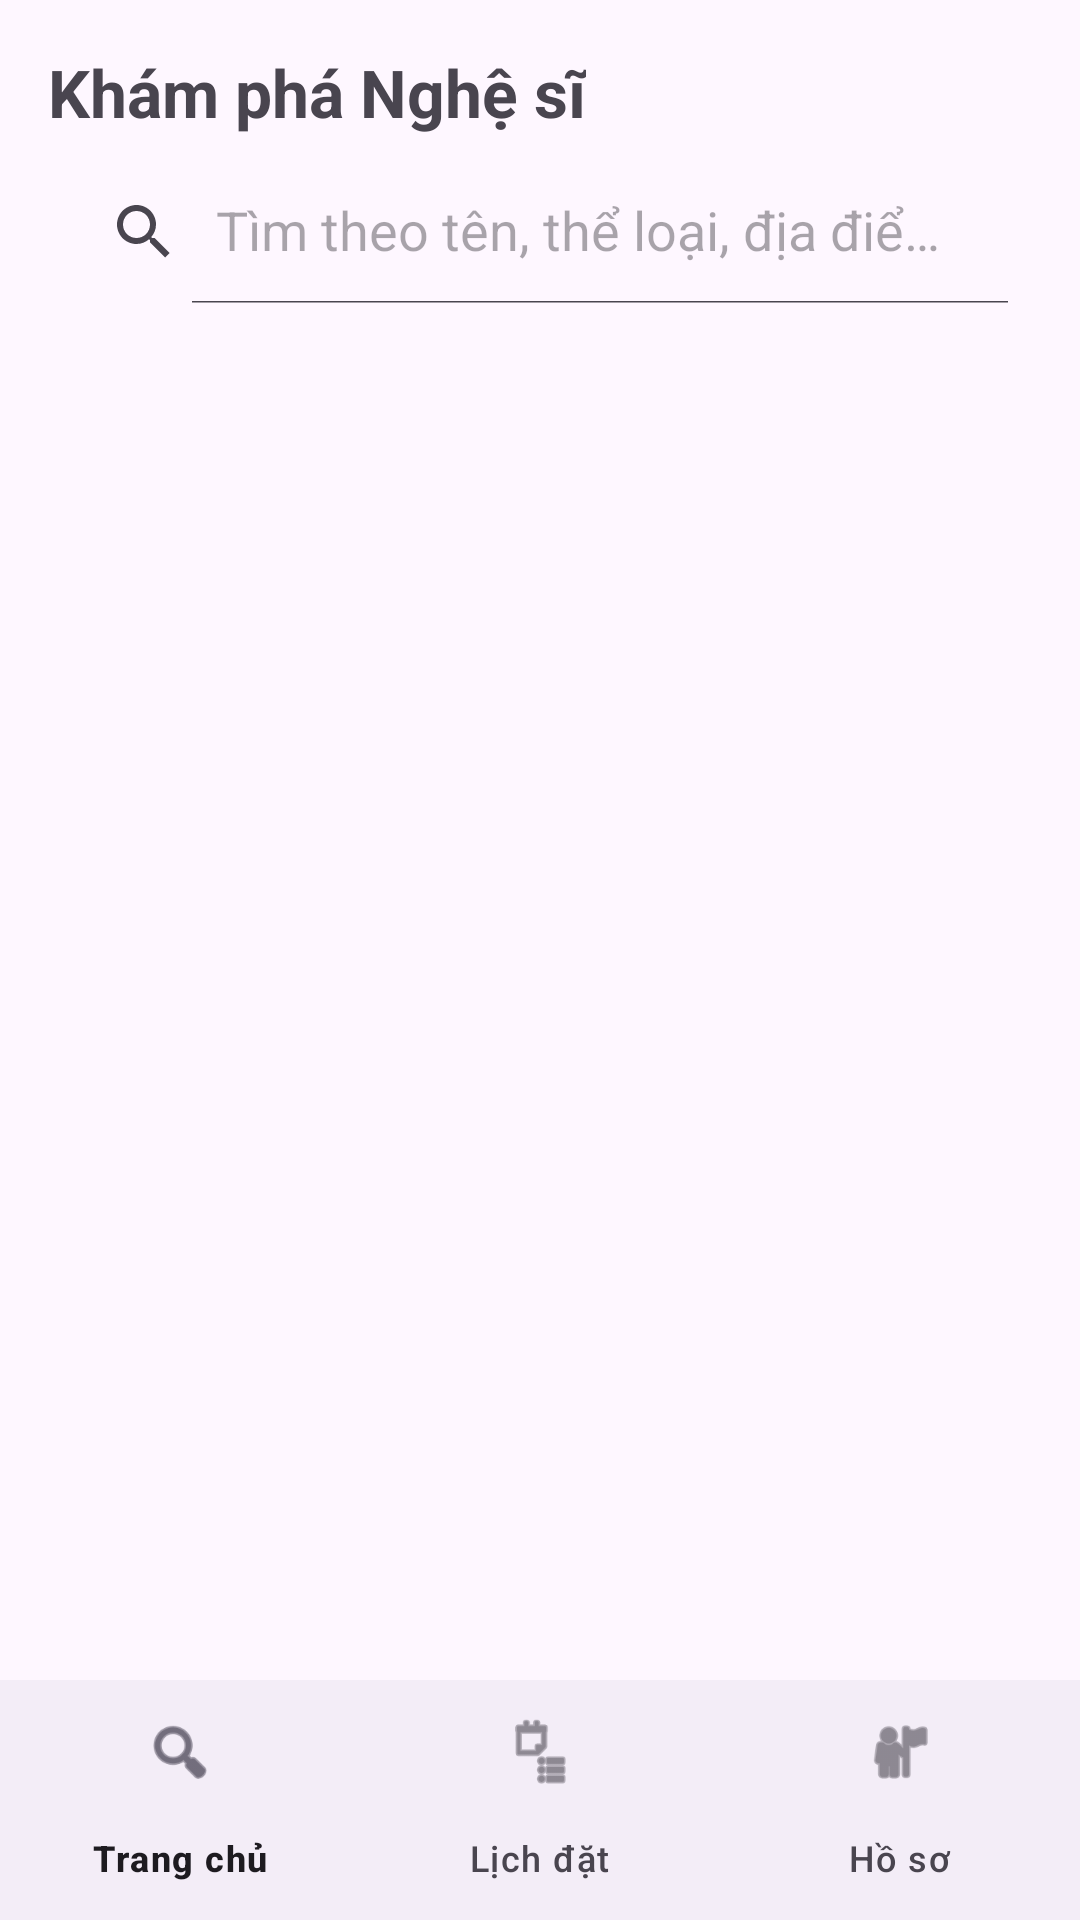

This screen was rendered from an Android layout file. Write that file and the resources it references.
<!-- AndroidManifest.xml: application theme Theme.PRN392_Project -->
<!-- res/layout/activity_customer_home.xml -->
<?xml version="1.0" encoding="utf-8"?>
<RelativeLayout xmlns:android="http://schemas.android.com/apk/res/android"
    xmlns:app="http://schemas.android.com/apk/res-auto"
    xmlns:tools="http://schemas.android.com/tools"
    android:layout_width="match_parent"
    android:layout_height="match_parent"
    tools:context=".CustomerHomeActivity">

    <LinearLayout
        android:layout_width="match_parent"
        android:layout_height="match_parent"
        android:orientation="vertical"
        android:layout_above="@id/bottomNavigation">

        <TextView
            android:layout_width="wrap_content"
            android:layout_height="wrap_content"
            android:text="Khám phá Nghệ sĩ"
            android:textSize="22sp"
            android:textStyle="bold"
            android:paddingHorizontal="16dp"
            android:paddingTop="16dp"
            android:layout_marginBottom="8dp"/>

        <androidx.appcompat.widget.SearchView
            android:id="@+id/searchViewArtist"
            android:layout_width="match_parent"
            android:layout_height="wrap_content"
            android:layout_marginHorizontal="16dp"
            android:layout_marginBottom="8dp"
            app:iconifiedByDefault="false"
            app:queryHint="Tìm theo tên, thể loại, địa điểm..."/>

        <FrameLayout
            android:layout_width="match_parent"
            android:layout_height="0dp"
            android:layout_weight="1">

            <androidx.recyclerview.widget.RecyclerView
                android:id="@+id/rvArtists"
                android:layout_width="match_parent"
                android:layout_height="match_parent"
                android:paddingBottom="16dp"
                android:clipToPadding="false"
                tools:listitem="@layout/list_item_artist"/>

            <TextView
                android:id="@+id/tvNoResults"
                android:layout_width="wrap_content"
                android:layout_height="wrap_content"
                android:text="Không tìm thấy nghệ sĩ nào."
                android:textSize="16sp"
                android:layout_gravity="center"
                android:visibility="gone"/>
        </FrameLayout>

    </LinearLayout>

    <com.google.android.material.bottomnavigation.BottomNavigationView
        android:id="@+id/bottomNavigation"
        android:layout_width="match_parent"
        android:layout_height="wrap_content"
        android:layout_alignParentBottom="true"
        app:menu="@menu/customer_bottom_nav"
        app:labelVisibilityMode="labeled"/>

</RelativeLayout>
<!-- res/layout/list_item_artist.xml (included above) -->
<?xml version="1.0" encoding="utf-8"?>
<androidx.cardview.widget.CardView xmlns:android="http://schemas.android.com/apk/res/android"
    xmlns:app="http://schemas.android.com/apk/res-auto"
    android:layout_width="match_parent"
    android:layout_height="wrap_content"
    android:layout_marginHorizontal="8dp"
    android:layout_marginVertical="6dp"
    app:cardCornerRadius="12dp"
    app:cardElevation="3dp">

    <LinearLayout
        android:layout_width="match_parent"
        android:layout_height="wrap_content"
        android:orientation="vertical"
        android:padding="16dp">

        <LinearLayout
            android:layout_width="match_parent"
            android:layout_height="wrap_content"
            android:gravity="center_vertical"
            android:orientation="horizontal">

            <LinearLayout
                android:layout_width="0dp"
                android:layout_height="wrap_content"
                android:layout_weight="1"
                android:orientation="vertical"
                android:layout_marginEnd="16dp">

                <TextView
                    android:id="@+id/tvArtistStageName"
                    android:layout_width="wrap_content"
                    android:layout_height="wrap_content"
                    android:text="DJ B-Side"
                    android:textSize="18sp"
                    android:textStyle="bold"
                    android:textColor="?android:attr/textColorPrimary"/>

                <TextView
                    android:id="@+id/tvArtistGenres"
                    android:layout_width="wrap_content"
                    android:layout_height="wrap_content"
                    android:text="Hip Hop, EDM, Vinahouse"
                    android:textSize="14sp"
                    android:textColor="?android:attr/textColorSecondary"/>
            </LinearLayout>

            <RatingBar
                android:id="@+id/rbArtistRating"
                style="?android:attr/ratingBarStyleSmall"
                android:layout_width="wrap_content"
                android:layout_height="wrap_content"
                android:numStars="5"
                android:rating="4.5"
                android:isIndicator="true"/>

        </LinearLayout>

        <LinearLayout
            android:layout_width="match_parent"
            android:layout_height="wrap_content"
            android:orientation="horizontal"
            android:layout_marginTop="12dp">

            <TextView
                android:id="@+id/tvArtistLocation"
                android:layout_width="0dp"
                android:layout_height="wrap_content"
                android:layout_weight="1"
                android:text="Hà Nội"
                android:drawableStart="@android:drawable/ic_menu_mapmode"
                android:drawablePadding="4dp"
                android:gravity="center_vertical"/>

            <TextView
                android:id="@+id/tvArtistPrice"
                android:layout_width="wrap_content"
                android:layout_height="wrap_content"
                android:text="2.000.000đ/giờ"
                android:textSize="16sp"
                android:textStyle="bold"
                android:textColor="@android:color/holo_green_dark"/>
        </LinearLayout>

    </LinearLayout>
</androidx.cardview.widget.CardView>
<!-- resources referenced by this layout -->
<resources>
  <style name="Theme.PRN392_Project" parent="Base.Theme.PRN392_Project" />
  <style name="Base.Theme.PRN392_Project" parent="Theme.Material3.DayNight.NoActionBar">
          
          
      </style>
</resources>
